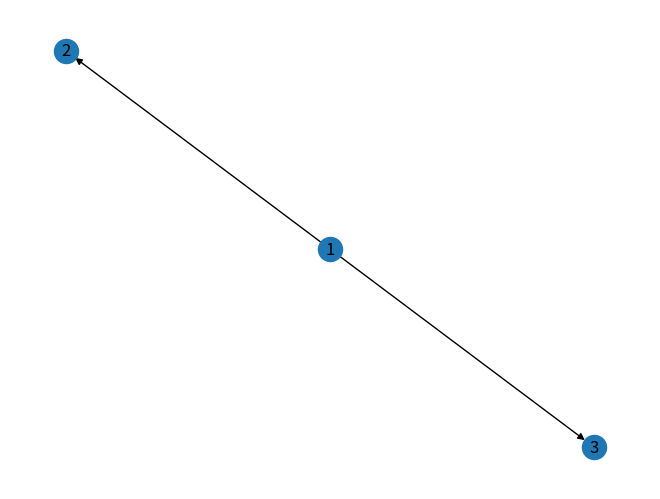

The matplotlib source for this figure:

import networkx as nx
import matplotlib.pyplot as plt
G = nx.DiGraph()   # or DiGraph, MultiGraph, MultiDiGraph, etc
G.add_edge(1,2)
G.add_edge(1,3)
print(G.edges) # in

nx.draw(G, with_labels=True)
plt.draw()
plt.show()
